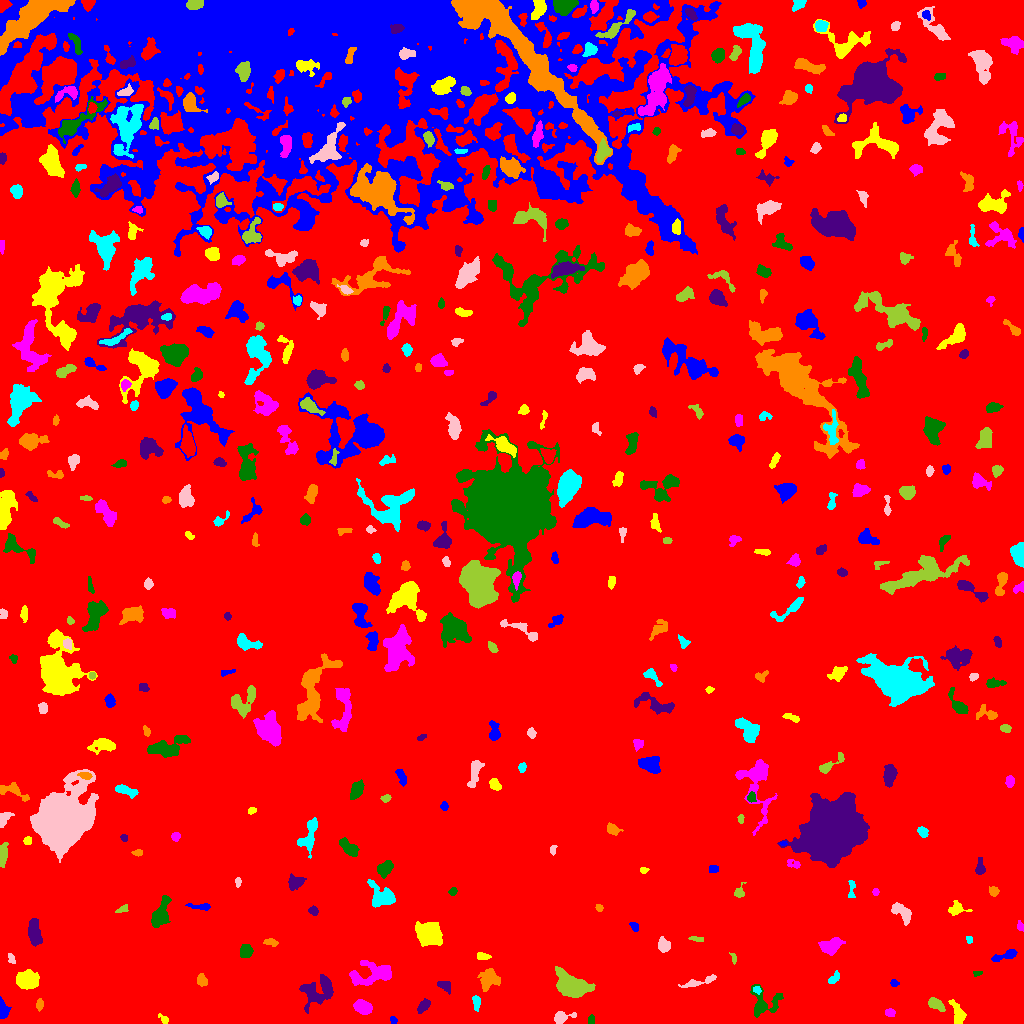

The file beside this chart, header and first rows:
ID, X, Y, A, B, theta, total_flux, mu_max, mu_median, mu_mean, R_fwhm, R_e, R10, R90, x_start, x_end, y_start, y_end, area, greylevel
0, 521.9, 504.8, 305.5, 271.3, 0.5043, 2836983, 15.0, 3.0, 3.432, 128.4, 256.4, 99.9, 405.4, 0, 1023, 0, 1023, 826622, 3.432
1, 393.4, 3.094, 1.859, 1.371, -1.286, 85.0, 5.0, 1.5, 1.635, 2.111, 1.954, 0.5642, 3.141, 390, 397, 0, 7, 52, 9.635
2, 163.9, 3.996, 3.091, 1.631, -0.8357, 235.0, 6.0, 3.0, 3.31, 3.7, 2.646, 0.9772, 4.107, 158, 168, 0, 10, 71, 11.31
3, 890.4, 10.95, 2.214, 1.644, 0.2134, 132.0, 4.0, 1.0, 1.65, 3.523, 2.326, 0.9772, 3.868, 885, 895, 7, 15, 80, 9.65
4, 591, 3.504, 2.297, 1.495, 1.542, 121.0, 4.0, 3.0, 1.984, 3.568, 2.459, 0.9772, 3.432, 588, 594, 0, 9, 61, 9.984
5, 423.6, 17.33, 3.777, 1.968, 0.8072, 314.0, 5.0, 2.0, 2.292, 4.37, 3.478, 1.382, 5.412, 417, 430, 10, 25, 137, 10.29
6, 39.6, 19.33, 2.607, 1.645, 1.502, 234.0, 6.0, 3.0, 2.925, 3.827, 2.646, 0.9772, 4.068, 36, 43, 12, 25, 80, 10.93
7, 476.4, 20.76, 3.879, 1.777, -1.519, 350.0, 6.0, 3.0, 3.271, 4.82, 3.385, 1.262, 5.078, 472, 480, 12, 28, 107, 10.27
8, 561, 5.84, 4.561, 2.584, 0.2318, 656.0, 12.0, 3.0, 3.814, 3.868, 3.568, 1.262, 6.129, 554, 576, 0, 12, 172, 10.81
9, 935.6, 19.31, 4.548, 2.442, -0.5345, 744.0, 8.0, 4.0, 4.376, 6.024, 4.222, 1.693, 6.433, 928, 945, 12, 26, 170, 11.38
10, 996.3, 17.52, 1.899, 1.717, -1.247, 124.0, 5.0, 2.0, 2.214, 2.523, 2.111, 0.7979, 3.613, 993, 1001, 14, 21, 56, 9.214
11, 2.911, 14.06, 4.372, 2.245, -1.364, 811.0, 12.0, 6.0, 5.232, 5.015, 3.785, 1.493, 5.754, 0, 11, 5, 27, 155, 12.23
12, 957.7, 10.59, 6.154, 2.55, -1.203, 713.0, 7.0, 3.0, 3.127, 5.323, 4.618, 1.871, 7.334, 948, 966, 0, 24, 228, 10.13
13, 363.3, 16.07, 4.163, 2.863, -0.3655, 1821, 19.0, 7.0, 7.917, 5.232, 4.406, 1.784, 7.001, 353, 372, 9, 24, 230, 14.92
14, 762.2, 19.5, 7.397, 6.995, -1.36, 1107, 11.0, 2.0, 2.667, 3.909, 5.441, 1.871, 9.707, 750, 783, 6, 39, 415, 9.667
15, 444.4, 37.35, 3.431, 2.063, -0.5912, 143.0, 3.0, 1.0, 1.126, 3.338, 2.932, 1.128, 4.951, 437, 450, 29, 42, 127, 9.126
16, 488.5, 43.54, 5.317, 4.046, 1.083, 1059, 9.0, 3.0, 3.229, 5.499, 5.382, 2.111, 8.649, 477, 500, 32, 55, 328, 10.23
17, 757, 33.58, 1.942, 1.673, -0.6042, 129.0, 5.0, 2.0, 2.263, 2.764, 2.185, 0.7979, 3.568, 753, 761, 29, 37, 57, 13.26
18, 699.5, 41.73, 10.38, 1.743, 0.2662, 386.0, 4.0, 2.0, 2.01, 6.457, 4.442, 1.784, 6.864, 678, 716, 36, 49, 192, 9.01
19, 571.6, 37.03, 7.191, 4.601, -0.4388, 9907, 49.0, 9.0, 14.17, 6.887, 6.699, 2.585, 11.62, 555, 595, 26, 57, 699, 20.17
20, 543.3, 44.72, 2.242, 1.59, -0.1231, 159.0, 5.0, 2.0, 2.065, 3.29, 2.459, 0.9772, 3.742, 538, 549, 41, 49, 77, 10.06
21, 893.9, 40.16, 1.612, 1.534, 0.02092, 109.0, 6.0, 1.5, 1.879, 2.394, 1.954, 0.5642, 3.241, 890, 899, 37, 44, 58, 9.879
22, 28.23, 43.14, 4.834, 3.712, -0.00291, 3563, 26.0, 7.0, 9.352, 6.257, 5.293, 2.111, 8.759, 16, 39, 34, 54, 381, 16.35
23, 372.7, 49.05, 11.94, 5.276, 0.1288, 1703, 8.0, 3.0, 2.853, 7.674, 7.548, 2.764, 11.97, 349, 391, 38, 63, 597, 9.853
24, 977.4, 49.95, 2.123, 1.321, 0.1721, 99.0, 5.0, 2.0, 2.106, 2.185, 1.954, 0.5642, 3.385, 973, 982, 47, 52, 47, 9.106
25, 318.2, 32.9, 9.676, 6.399, 0.704, 1694, 8.0, 3.0, 2.881, 7.653, 7.225, 2.646, 11.66, 299, 333, 10, 49, 588, 9.881
26, 201.7, 43.29, 2.956, 2.328, -1.256, 489.0, 9.0, 4.0, 4.216, 3.949, 3.338, 1.262, 5.232, 197, 207, 37, 50, 116, 11.22
27, 833.5, 44.51, 3.562, 1.817, 0.7647, 169.0, 5.0, 2.0, 1.657, 2.585, 2.985, 0.9772, 4.754, 828, 839, 40, 53, 102, 10.66
28, 11.43, 65.06, 3.026, 1.647, -1.116, 174.0, 5.0, 2.0, 2.559, 3.241, 2.646, 0.9772, 4.068, 8, 15, 60, 70, 68, 10.56
29, 733.7, 64.83, 2.843, 1.254, -1.295, 126.0, 6.0, 2.0, 2.291, 2.523, 2.034, 0.7979, 3.568, 729, 736, 59, 71, 55, 9.291
30, 588.5, 74.76, 6.224, 1.703, 1.488, 280.0, 5.0, 2.0, 1.879, 3.478, 3.656, 1.382, 5.971, 585, 593, 61, 84, 149, 9.879
31, 1007, 68.42, 6.983, 1.877, 0.3081, 444.0, 6.0, 2.0, 2.48, 4.82, 3.742, 1.493, 6.283, 991, 1017, 62, 74, 179, 10.48
32, 482.3, 66.94, 3.049, 1.818, -0.1194, 173.0, 4.0, 2.0, 1.86, 4.334, 2.877, 1.128, 4.442, 477, 491, 64, 71, 93, 9.86
33, 830.9, 77.58, 5.434, 3.315, 0.3736, 1208, 9.0, 4.0, 4.095, 6.283, 5.109, 2.034, 8.137, 818, 845, 68, 86, 295, 11.09
34, 245.7, 72.38, 2.923, 2.737, 1.297, 462.0, 8.0, 3.0, 2.852, 4.334, 3.613, 1.382, 5.726, 240, 253, 66, 79, 162, 10.85
35, 34.52, 90.06, 6.648, 2.892, -1.392, 1650, 11.0, 5.0, 5.392, 6.507, 5.557, 2.257, 8.575, 28, 42, 77, 105, 306, 11.39
36, 270.6, 81.33, 3.544, 1.593, -0.1659, 204.0, 5.0, 2.0, 2.194, 3.432, 2.932, 1.128, 4.514, 263, 278, 77, 85, 93, 9.194
37, 969.3, 83.74, 2.003, 1.491, -1.262, 121.0, 4.0, 2.0, 2.521, 3.478, 2.185, 0.9772, 3.385, 966, 972, 80, 87, 48, 9.521
38, 663.6, 78, 3.414, 2.555, -1.215, 730.0, 11.0, 4.0, 4.591, 4.184, 3.742, 1.493, 5.917, 658, 670, 71, 87, 159, 11.59
39, 695.5, 84.56, 3.9, 1.094, -0.1619, 140.0, 6.0, 2.0, 1.972, 2.257, 2.394, 0.7979, 3.868, 688, 703, 82, 87, 71, 9.972
40, 364.3, 86.32, 2.929, 2.213, -1.208, 476.0, 10.0, 4.0, 3.902, 3.949, 3.141, 1.262, 4.983, 359, 370, 77, 93, 122, 10.9
41, 634.3, 97.05, 2.688, 1.752, -0.914, 149.0, 4.0, 2.0, 2.014, 3.949, 2.706, 0.9772, 4.297, 629, 638, 92, 101, 74, 9.014
42, 427.9, 89.05, 5.543, 4.593, -0.531, 7353, 47.0, 9.0, 13.08, 5.809, 5.917, 2.257, 10.65, 415, 442, 77, 102, 562, 19.08
43, 1020, 96.98, 2.137, 1.301, -1.256, 109.0, 5.0, 1.5, 1.758, 2.326, 2.034, 0.7979, 3.432, 1017, 1023, 92, 103, 62, 9.758
44, 160.1, 108.2, 7.353, 3.422, 1.187, 2404, 15.0, 5.0, 6.31, 6.333, 5.642, 2.257, 9.39, 151, 171, 96, 128, 381, 12.31
45, 313.8, 112.6, 1.824, 1.6, -0.9603, 84.0, 4.0, 1.0, 1.037, 2.821, 2.111, 0.7979, 3.478, 308, 318, 108, 118, 81, 9.037
46, 599, 115.8, 1.783, 1.558, -0.6152, 85.0, 3.0, 2.0, 1.604, 3.038, 2.185, 0.7979, 3.338, 595, 603, 112, 119, 53, 10.6
47, 382.3, 126.8, 6.813, 4.994, -0.5851, 2248, 12.0, 4.0, 5.352, 7.334, 6.129, 2.459, 10.05, 367, 395, 116, 144, 420, 11.35
48, 902.6, 110.7, 6.411, 3.231, -0.7862, 797.0, 7.0, 3.0, 3.138, 5.499, 5.109, 1.954, 7.959, 891, 911, 98, 121, 254, 10.14
49, 122.5, 114, 3.159, 1.638, 0.3391, 228.0, 6.0, 3.0, 3.0, 3.785, 2.646, 0.9772, 4.222, 115, 128, 111, 119, 76, 10.0
50, 74.03, 118.1, 3.775, 3.348, 0.1193, 418.0, 5.0, 3.0, 2.518, 5.262, 4.26, 1.693, 6.333, 65, 81, 112, 124, 166, 9.518
51, 200.8, 116.8, 6.053, 1.357, -0.06662, 333.0, 7.0, 2.0, 2.707, 2.932, 3.192, 1.128, 5.202, 185, 210, 113, 120, 123, 9.707
52, 956.5, 114.3, 4.829, 3.02, 0.02963, 405.0, 6.0, 2.0, 2.382, 4.787, 4.029, 1.382, 6.308, 948, 972, 108, 123, 170, 9.382
53, 875.5, 131.5, 1.718, 1.466, -0.0, 80.0, 4.0, 1.0, 1.667, 2.523, 1.871, 0.5642, 3.338, 872, 879, 128, 135, 48, 9.667
54, 452.7, 131.5, 1.718, 1.566, 0.1357, 75.0, 3.0, 1.0, 1.19, 2.764, 2.111, 0.7979, 3.338, 448, 457, 128, 136, 63, 11.19
55, 294.9, 141.3, 4.306, 3.157, 0.4103, 606.0, 7.0, 3.0, 3.124, 5.046, 4.37, 1.693, 6.747, 288, 306, 133, 150, 194, 10.12
56, 993.8, 132.1, 2.465, 2.197, -0.8012, 396.0, 8.0, 4.0, 4.4, 4.146, 2.985, 1.128, 4.652, 989, 999, 127, 137, 90, 10.4
57, 851.5, 134.6, 5.664, 1.729, 1.548, 206.0, 3.0, 2.0, 2.04, 4.82, 3.29, 1.382, 4.983, 848, 855, 126, 143, 101, 9.04
58, 237.8, 141.9, 2.466, 1.369, 1.557, 114.0, 6.0, 2.0, 2.036, 2.394, 2.257, 0.7979, 3.613, 235, 241, 136, 146, 56, 11.04
59, 739, 130.7, 3.067, 2.279, 1.08, 371.0, 9.0, 3.0, 3.637, 3.29, 2.764, 1.128, 4.583, 734, 746, 126, 141, 102, 10.64
... 422 more rows
